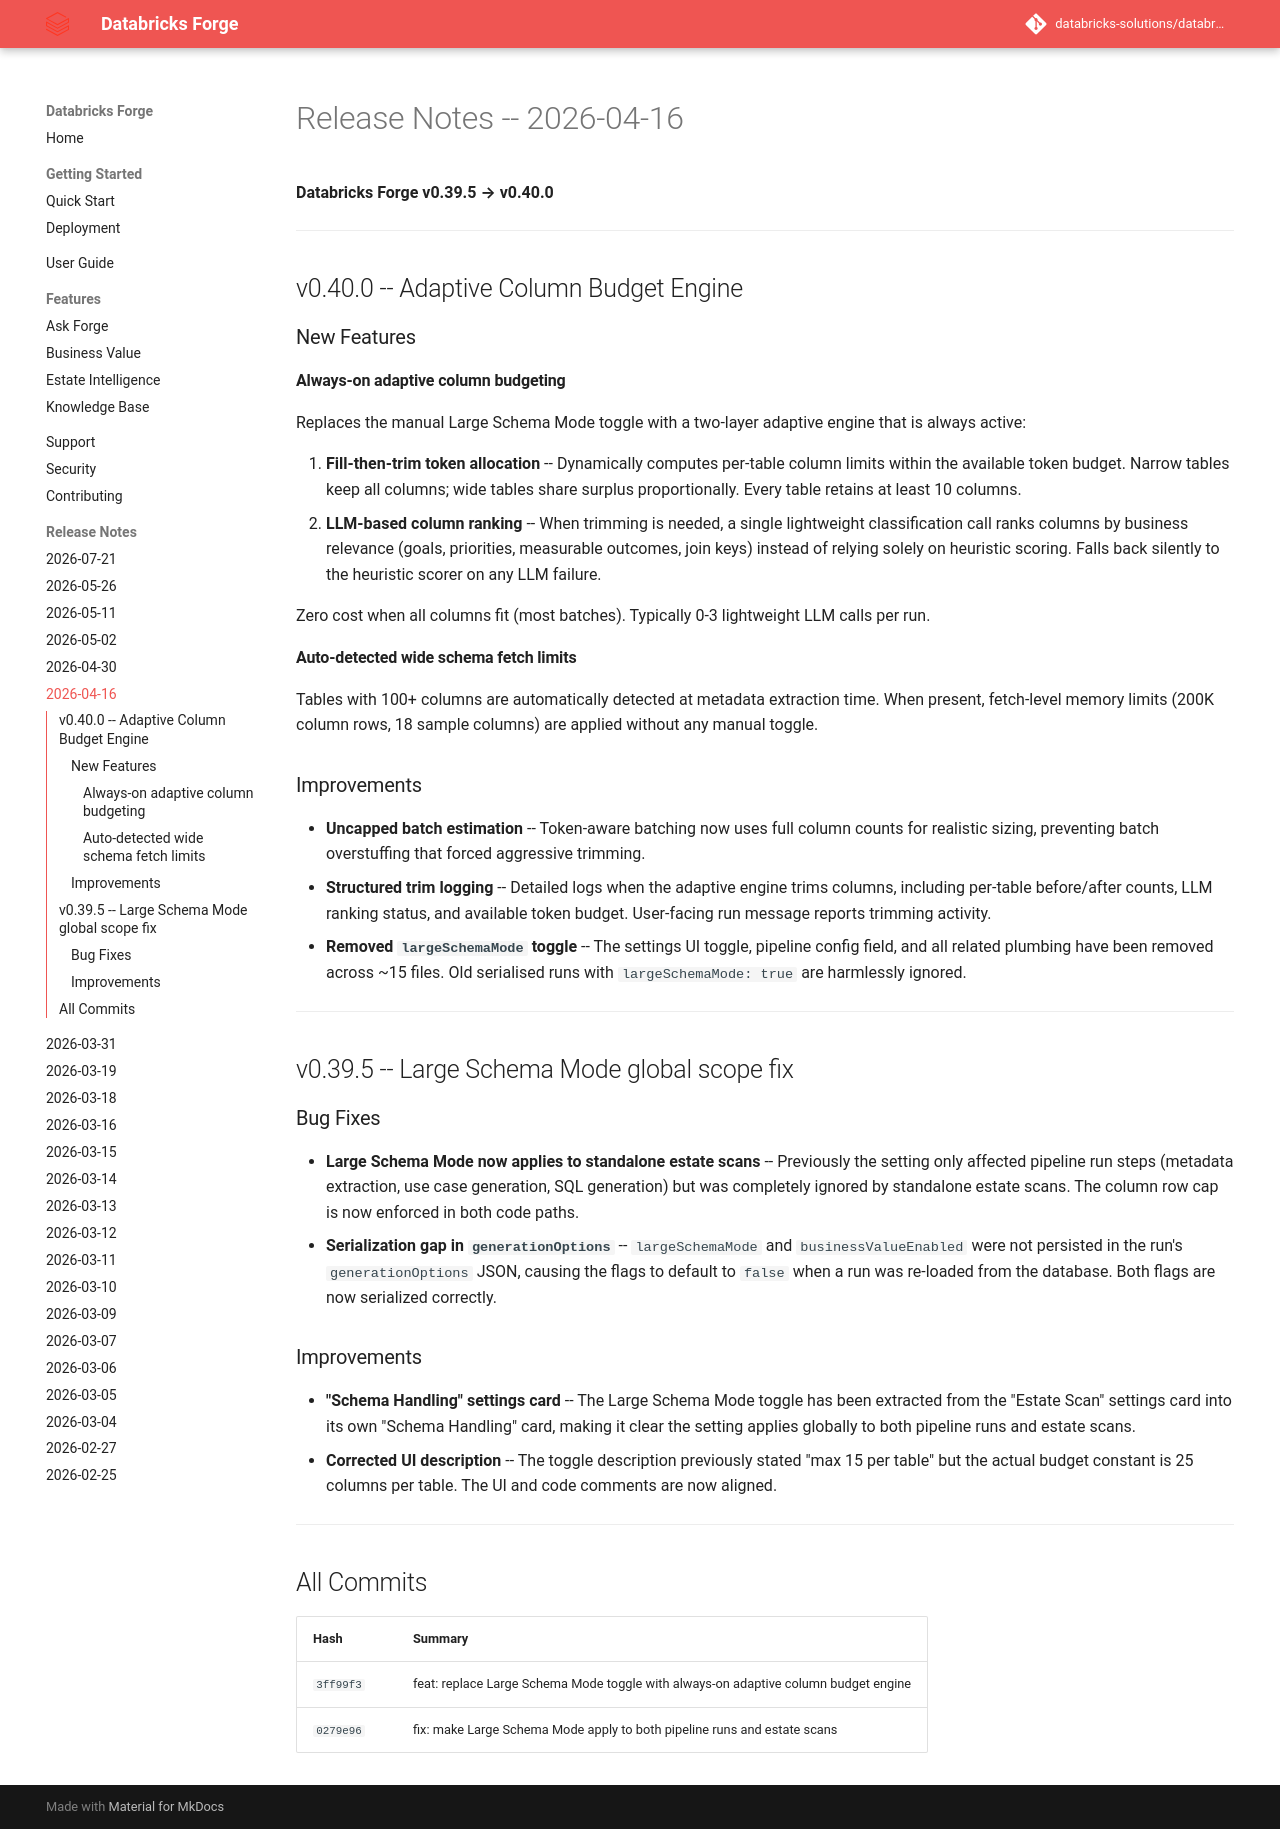

repository: databricks-solutions/databricks-forge · page: release-notes/RELEASE_NOTES_2026_04_16.html · generator: mkdocs

# Release Notes -- 2026-04-16

**Databricks Forge v0.39.5 → v0.40.0**

---

## v0.40.0 -- Adaptive Column Budget Engine

### New Features
#### Always-on adaptive column budgeting
Replaces the manual Large Schema Mode toggle with a two-layer adaptive engine that is always active:

1. **Fill-then-trim token allocation** -- Dynamically computes per-table column limits within the available token budget. Narrow tables keep all columns; wide tables share surplus proportionally. Every table retains at least 10 columns.
2. **LLM-based column ranking** -- When trimming is needed, a single lightweight classification call ranks columns by business relevance (goals, priorities, measurable outcomes, join keys) instead of relying solely on heuristic scoring. Falls back silently to the heuristic scorer on any LLM failure.

Zero cost when all columns fit (most batches). Typically 0-3 lightweight LLM calls per run.

#### Auto-detected wide schema fetch limits
Tables with 100+ columns are automatically detected at metadata extraction time. When present, fetch-level memory limits (200K column rows, 18 sample columns) are applied without any manual toggle.

### Improvements
- **Uncapped batch estimation** -- Token-aware batching now uses full column counts for realistic sizing, preventing batch overstuffing that forced aggressive trimming.
- **Structured trim logging** -- Detailed logs when the adaptive engine trims columns, including per-table before/after counts, LLM ranking status, and available token budget. User-facing run message reports trimming activity.
- **Removed `largeSchemaMode` toggle** -- The settings UI toggle, pipeline config field, and all related plumbing have been removed across ~15 files. Old serialised runs with `largeSchemaMode: true` are harmlessly ignored.

---

## v0.39.5 -- Large Schema Mode global scope fix

### Bug Fixes
- **Large Schema Mode now applies to standalone estate scans** -- Previously the setting only affected pipeline run steps (metadata extraction, use case generation, SQL generation) but was completely ignored by standalone estate scans. The column row cap is now enforced in both code paths.
- **Serialization gap in `generationOptions`** -- `largeSchemaMode` and `businessValueEnabled` were not persisted in the run's `generationOptions` JSON, causing the flags to default to `false` when a run was re-loaded from the database. Both flags are now serialized correctly.

### Improvements
- **"Schema Handling" settings card** -- The Large Schema Mode toggle has been extracted from the "Estate Scan" settings card into its own "Schema Handling" card, making it clear the setting applies globally to both pipeline runs and estate scans.
- **Corrected UI description** -- The toggle description previously stated "max 15 per table" but the actual budget constant is 25 columns per table. The UI and code comments are now aligned.

---

## All Commits

| Hash | Summary |
|---|---|
| `3ff99f3` | feat: replace Large Schema Mode toggle with always-on adaptive column budget engine |
| `0279e96` | fix: make Large Schema Mode apply to both pipeline runs and estate scans |
